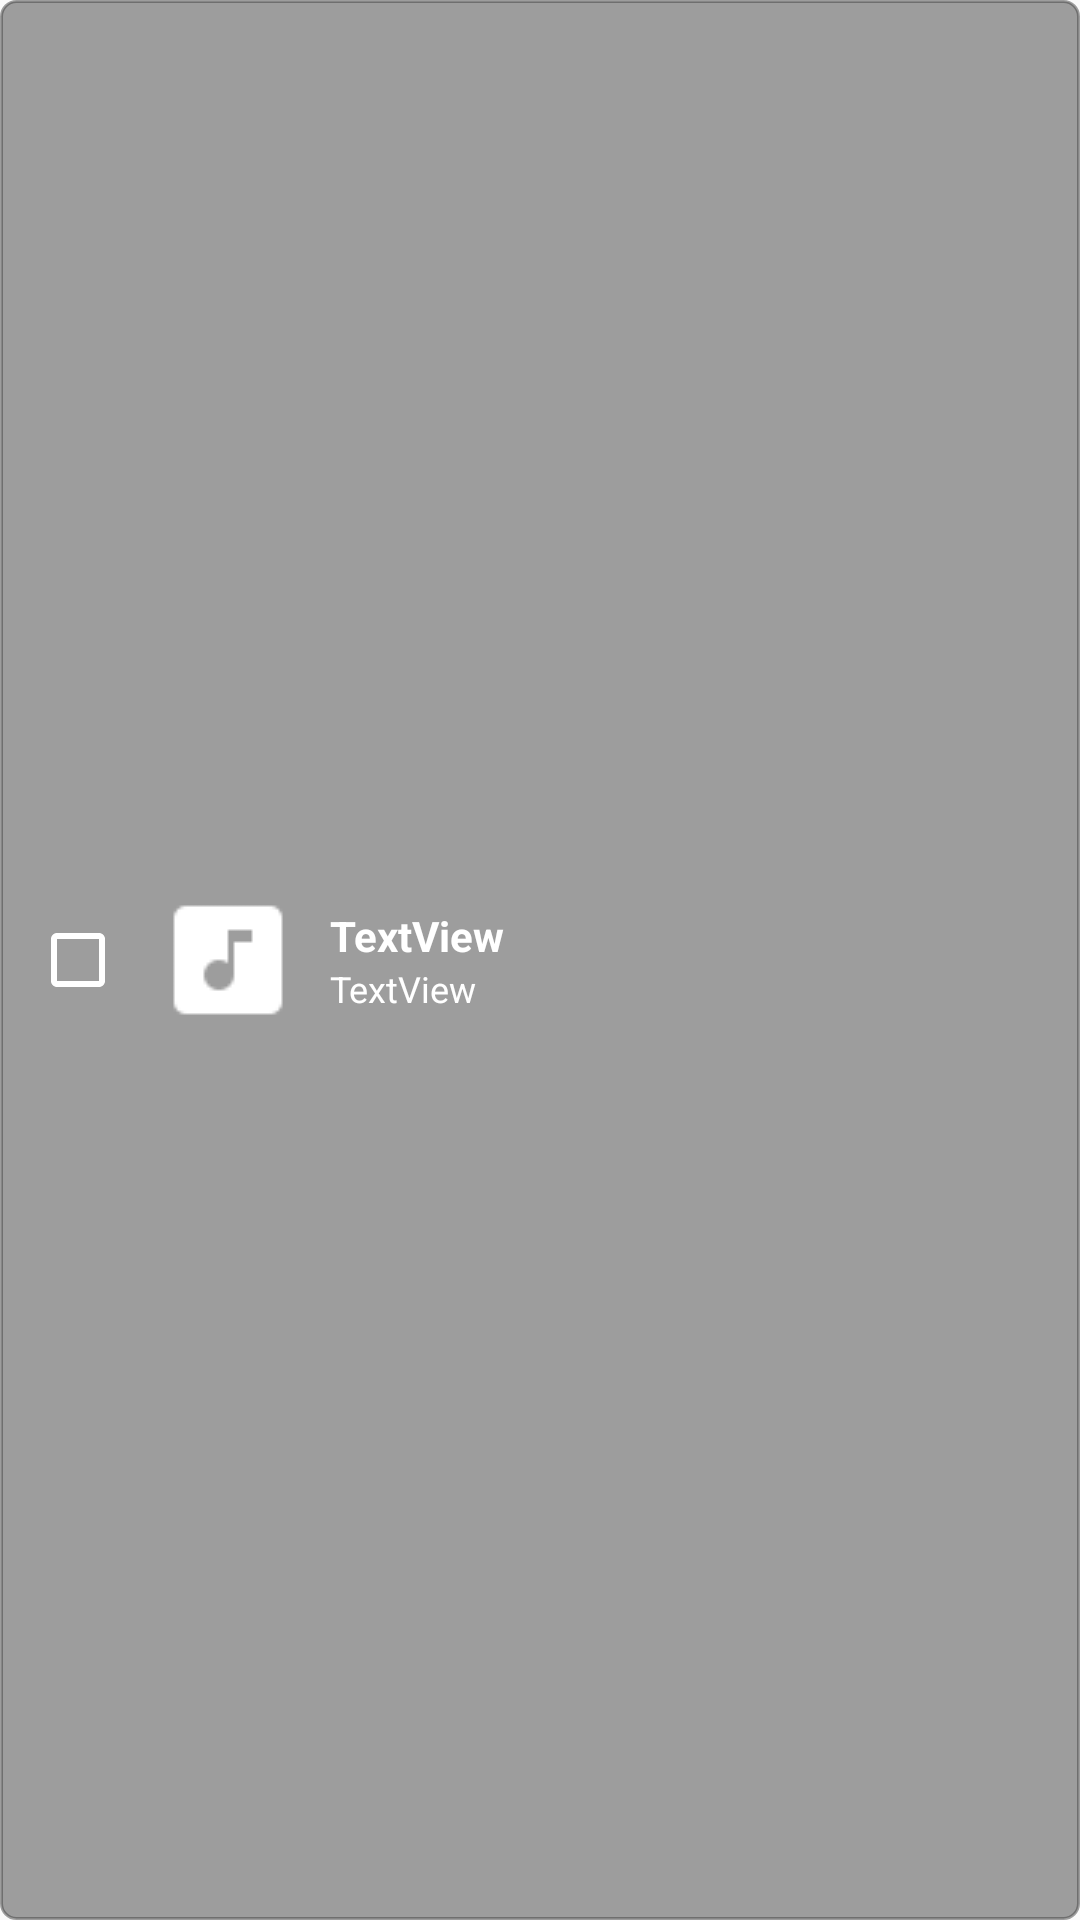

Layout XML and referenced resources for this Android screen:
<!-- AndroidManifest.xml: application theme AppTheme -->
<!-- res/layout/card_file.xml -->
<?xml version="1.0" encoding="utf-8"?>
<LinearLayout
    xmlns:android="http://schemas.android.com/apk/res/android"
    android:id="@+id/linCardList"
    android:orientation="horizontal"
    android:layout_width="match_parent"
    android:layout_height="wrap_content"
    android:background="@drawable/selector_grey"
    android:padding="10dp"
    android:gravity="center_vertical"
    android:clickable="true"
    android:focusable="true">

    <CheckBox
        android:id="@+id/chkSelect"
        android:textColor="#ffffff"
        android:theme="@style/AppTheme.CheckBox"
        android:layout_width="32dp"
        android:layout_height="32dp" />

    <ImageView
        android:id="@+id/imgIcon"
        android:layout_width="48dp"
        android:layout_height="48dp"
        android:layout_marginLeft="10dp"
        android:layout_marginStart="10dp"
        android:src="@mipmap/ic_music_box_white"/>

    <LinearLayout
        android:orientation="vertical"
        android:layout_width="match_parent"
        android:layout_height="wrap_content"
        android:layout_marginLeft="10dp"
        android:layout_marginStart="10dp" >

        <TextView
            android:id="@+id/tvwTitle"
            android:layout_width="match_parent"
            android:layout_height="wrap_content"
            android:textColor="#ffffff"
            android:text="TextView"
            android:textSize="14sp"
            android:singleLine="true"
            android:ellipsize="middle"
            android:textStyle="bold" />

        <TextView
            android:id="@+id/tvwDescription"
            android:layout_width="match_parent"
            android:layout_height="wrap_content"
            android:textColor="#ffffff"
            android:textSize="12sp"
            android:lines="1"
            android:ellipsize="end"
            android:text="TextView"/>
    </LinearLayout>

</LinearLayout>
<!-- resources referenced by this layout -->
<resources>
  <!-- drawable selector_grey (drawable) -->
  <?xml version="1.0" encoding="utf-8"?>
  <selector xmlns:android="http://schemas.android.com/apk/res/android" >
      <item
          android:state_pressed="false"
          android:state_focused="true"
          android:drawable="@drawable/shape_grey_dark" />
      <item
          android:state_pressed="true"
          android:drawable="@drawable/shape_grey_light" />
      <item
          android:drawable="@drawable/shape_grey_dark" />
  </selector>
  <!-- mipmap ic_music_box_white: png bitmap (mipmap, 493 bytes) -->
  <style name="AppTheme.CheckBox" parent="Base.Theme.AppCompat">
          <item name="colorAccent">@color/white</item>
          <item name="android:textColorSecondary">@color/white</item>
      </style>
  <style name="AppTheme" parent="Theme.AppCompat.Light.DarkActionBar">
          
          <item name="colorPrimary">@color/colorPrimary</item>
          <item name="colorPrimaryDark">@color/colorPrimaryDark</item>
          <item name="colorAccent">@color/colorAccent</item>
      </style>
  <!-- drawable shape_grey_dark (drawable) -->
  <shape xmlns:android="http://schemas.android.com/apk/res/android" 
      android:shape="rectangle">
      <stroke android:width="1dp" android:color="#80424242" />
      <solid android:color="#80424242" />
  	<corners android:topLeftRadius="5dip"
  	    android:topRightRadius="5dip"
  	    android:bottomLeftRadius="5dip"
  	    android:bottomRightRadius="5dip">
  	</corners>
  </shape>
  <!-- drawable shape_grey_light (drawable) -->
  <shape xmlns:android="http://schemas.android.com/apk/res/android" 
      android:shape="rectangle">
      <stroke android:width="1dp" android:color="#80424242" />
      <solid android:color="#80616161" />
  	<corners android:topLeftRadius="5dip"
  	    android:topRightRadius="5dip"
  	    android:bottomLeftRadius="5dip"
  	    android:bottomRightRadius="5dip">
  	</corners>
  </shape>
  <color name="white">#FFFFFF</color>
  <!-- not gathered from this repository: default colours our renderer supplied (Android Studio template values) -->
  <color name="colorPrimary">#FF6200EE</color>
  <color name="colorPrimaryDark">#FF3700B3</color>
  <color name="colorAccent">#FF03DAC5</color>
</resources>
